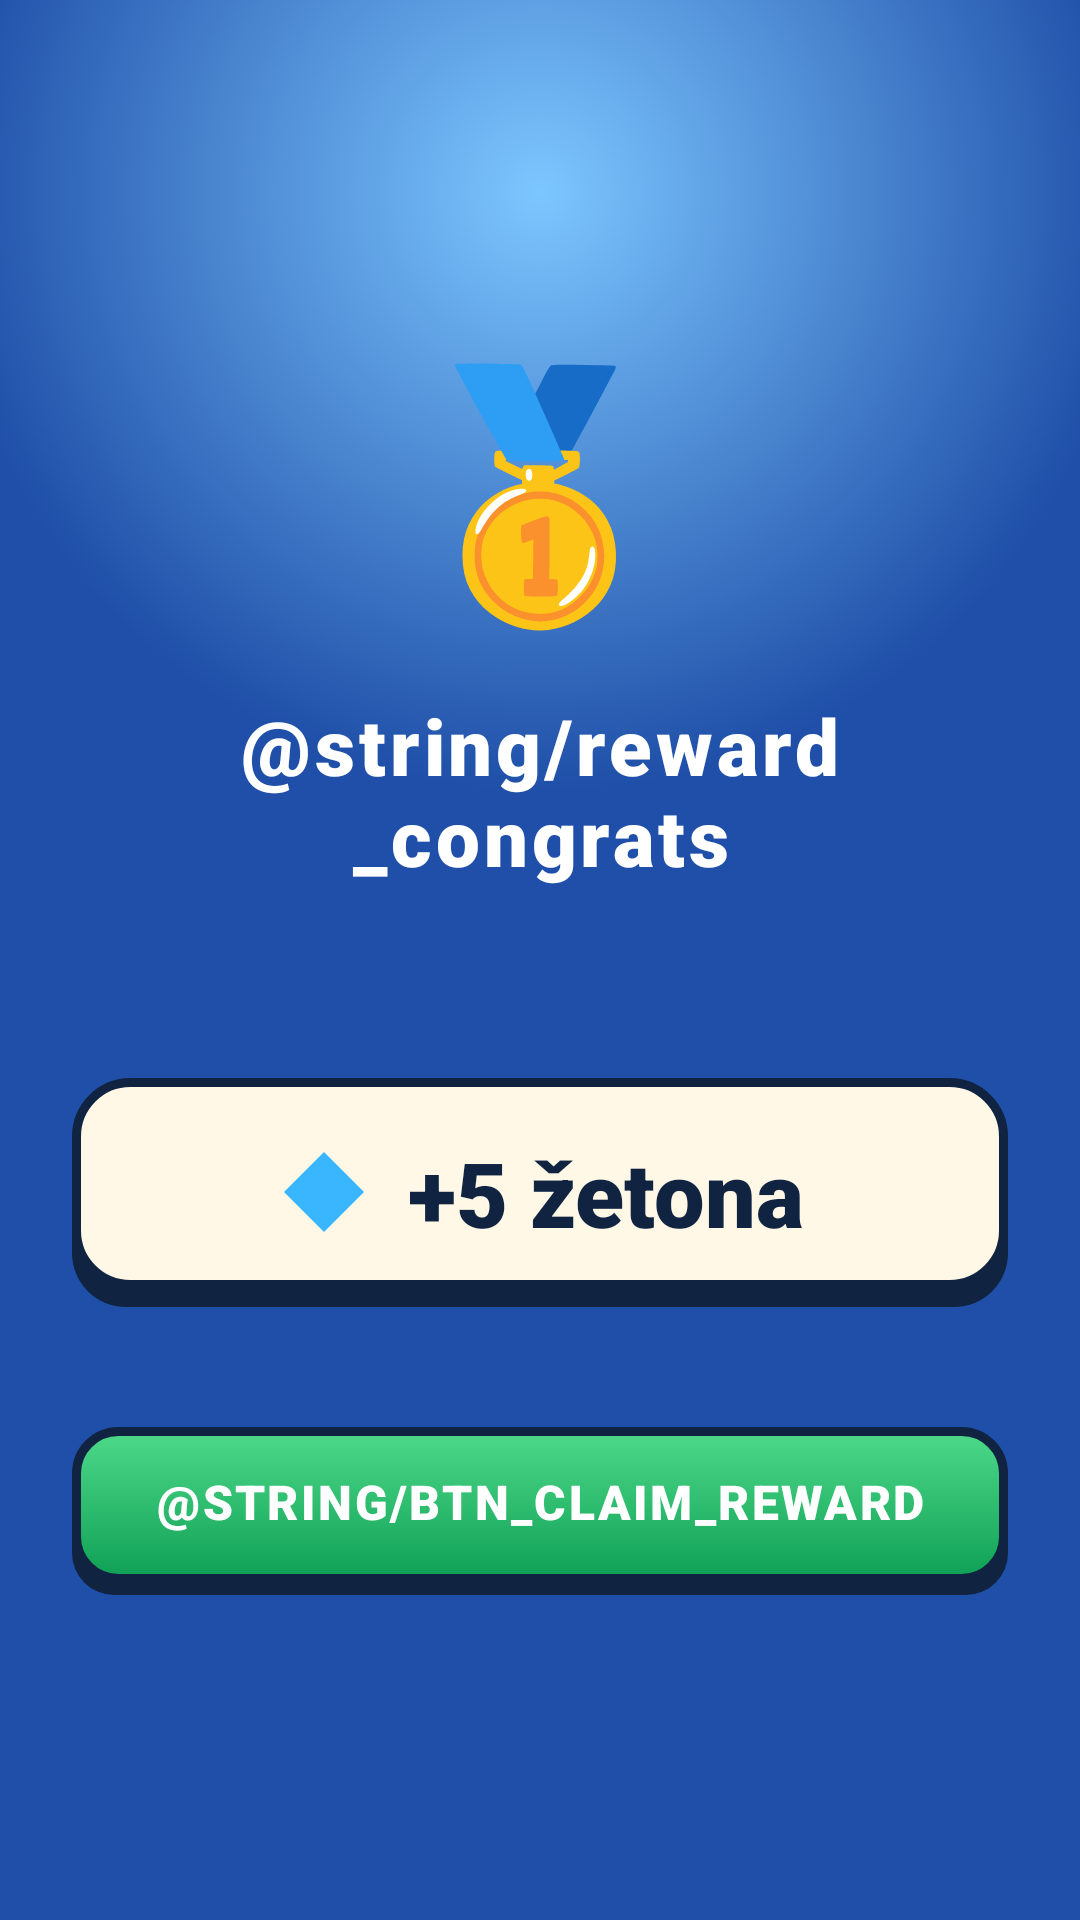

Android layout source for this screen:
<!-- AndroidManifest.xml: application theme Theme.SlagalicaVPL -->
<!-- res/layout/activity_ranking_reward.xml -->
<?xml version="1.0" encoding="utf-8"?>
<LinearLayout xmlns:android="http://schemas.android.com/apk/res/android"
    xmlns:app="http://schemas.android.com/apk/res-auto"
    android:layout_width="match_parent"
    android:layout_height="match_parent"
    android:orientation="vertical"
    android:gravity="center"
    android:paddingStart="24dp"
    android:paddingEnd="24dp"
    android:background="@drawable/bg_sky_gradient">

    
    <TextView
        android:id="@+id/tvMedal"
        android:layout_width="wrap_content"
        android:layout_height="wrap_content"
        android:fontFamily="sans-serif-black"
        android:textSize="80sp"
        android:text="🥇"
        android:layout_marginBottom="16dp"/>

    <TextView
        android:id="@+id/tvCongrats"
        android:layout_width="wrap_content"
        android:layout_height="wrap_content"
        android:fontFamily="sans-serif-black"
        android:textColor="#FFFFFF"
        android:textSize="26sp"
        android:letterSpacing="0.05"
        android:text="@string/reward_congrats"
        android:gravity="center"
        android:layout_marginBottom="8dp"/>

    <TextView
        android:id="@+id/tvPlacement"
        android:layout_width="wrap_content"
        android:layout_height="wrap_content"
        android:fontFamily="sans-serif"
        android:textColor="#CCFFFFFF"
        android:textSize="14sp"
        android:gravity="center"
        android:layout_marginBottom="36dp"
        android:text=""/>

    
    <LinearLayout
        android:id="@+id/tokenCard"
        android:layout_width="match_parent"
        android:layout_height="wrap_content"
        android:background="@drawable/card_paper"
        android:orientation="horizontal"
        android:gravity="center"
        android:padding="18dp"
        android:layout_marginBottom="40dp">

        <ImageView
            android:layout_width="32dp"
            android:layout_height="32dp"
            android:src="@drawable/ic_glyph_diamond"
            app:tint="#39B6FF"
            android:layout_marginEnd="12dp"/>

        <TextView
            android:id="@+id/tvTokenReward"
            android:layout_width="wrap_content"
            android:layout_height="wrap_content"
            android:fontFamily="sans-serif-black"
            android:textColor="@color/ink"
            android:textSize="30sp"
            android:text="+5 žetona"/>
    </LinearLayout>

    <Button
        android:id="@+id/btnClaim"
        android:layout_width="match_parent"
        android:layout_height="56dp"
        style="@style/CartoonButton"
        android:paddingTop="8dp"
        android:paddingBottom="14dp"
        android:textSize="16sp"
        android:textColor="#FFFFFF"
        android:text="@string/btn_claim_reward"
        android:background="@drawable/btn_cartoon_green"/>

</LinearLayout>
<!-- resources referenced by this layout -->
<resources>
  <color name="ink">#102341</color>
  <!-- drawable bg_sky_gradient (drawable) -->
  <?xml version="1.0" encoding="utf-8"?>
  <shape xmlns:android="http://schemas.android.com/apk/res/android" android:shape="rectangle">
      <gradient
          android:type="radial"
          android:gradientRadius="600"
          android:centerX="0.5" android:centerY="0.1"
          android:startColor="@color/sky_light"
          android:endColor="@color/sky_dark"/>
  </shape>
  <!-- drawable btn_cartoon_green (drawable) -->
  <?xml version="1.0" encoding="utf-8"?>
  <layer-list xmlns:android="http://schemas.android.com/apk/res/android">
      <item android:top="4dp">
          <shape android:shape="rectangle">
              <solid android:color="@color/ink"/>
              <corners android:radius="@dimen/btn_radius"/>
          </shape>
      </item>
      <item android:bottom="4dp">
          <shape android:shape="rectangle">
              <gradient android:angle="270" android:startColor="#4ED98A" android:endColor="#0FA055"/>
              <stroke android:width="@dimen/stroke_thick" android:color="@color/ink"/>
              <corners android:radius="@dimen/btn_radius"/>
          </shape>
      </item>
  </layer-list>
  <!-- drawable card_paper (drawable) -->
  <?xml version="1.0" encoding="utf-8"?>
  <layer-list xmlns:android="http://schemas.android.com/apk/res/android">
      <item android:top="6dp">
          <shape android:shape="rectangle">
              <solid android:color="@color/ink"/>
              <corners android:radius="@dimen/card_radius"/>
          </shape>
      </item>
      <item android:bottom="6dp">
          <shape android:shape="rectangle">
              <solid android:color="@color/paper"/>
              <stroke android:width="@dimen/stroke_thick" android:color="@color/ink"/>
              <corners android:radius="@dimen/card_radius"/>
          </shape>
      </item>
  </layer-list>
  <!-- drawable ic_glyph_diamond (drawable) -->
  <vector xmlns:android="http://schemas.android.com/apk/res/android"
      android:width="24dp" android:height="24dp" android:viewportWidth="24" android:viewportHeight="24">
      <path android:fillColor="#FFFFFF" android:pathData="M12,2 L22,12 L12,22 L2,12 Z"/>
  </vector>
  <style name="Theme.SlagalicaVPL" parent="Base.Theme.SlagalicaVPL" />
  <color name="sky_light">#7CC6FF</color>
  <color name="sky_dark">#1F4FA8</color>
  <dimen name="btn_radius">14dp</dimen>
  <dimen name="stroke_thick">3dp</dimen>
  <dimen name="card_radius">18dp</dimen>
  <color name="paper">#FFF8E7</color>
  <dimen name="text_btn">18sp</dimen>
  <style name="Base.Theme.SlagalicaVPL" parent="Theme.Material3.DayNight.NoActionBar">
          <item name="android:statusBarColor">@color/retro_ink</item>
          <item name="android:windowLightStatusBar" tools:targetApi="23">false</item>
          <item name="android:windowBackground">@color/retro_bg</item>
          <item name="colorPrimary">@color/retro_acc</item>
          <item name="colorOnPrimary">@color/retro_bg</item>
          <item name="colorSurface">@color/retro_bg</item>
          <item name="android:windowLayoutInDisplayCutoutMode" tools:targetApi="28">shortEdges</item>
          
          <item name="android:textViewStyle">@style/RetroBaseText</item>
      </style>
  <color name="retro_ink">#1A1A1A</color>
  <color name="retro_bg">#F5F2E8</color>
  <color name="retro_acc">#D94F2C</color>
  <style name="RetroBaseText">
          <item name="android:fontFamily">monospace</item>
          <item name="android:textStyle">bold</item>
          <item name="android:textSize">14sp</item>
      </style>
</resources>
